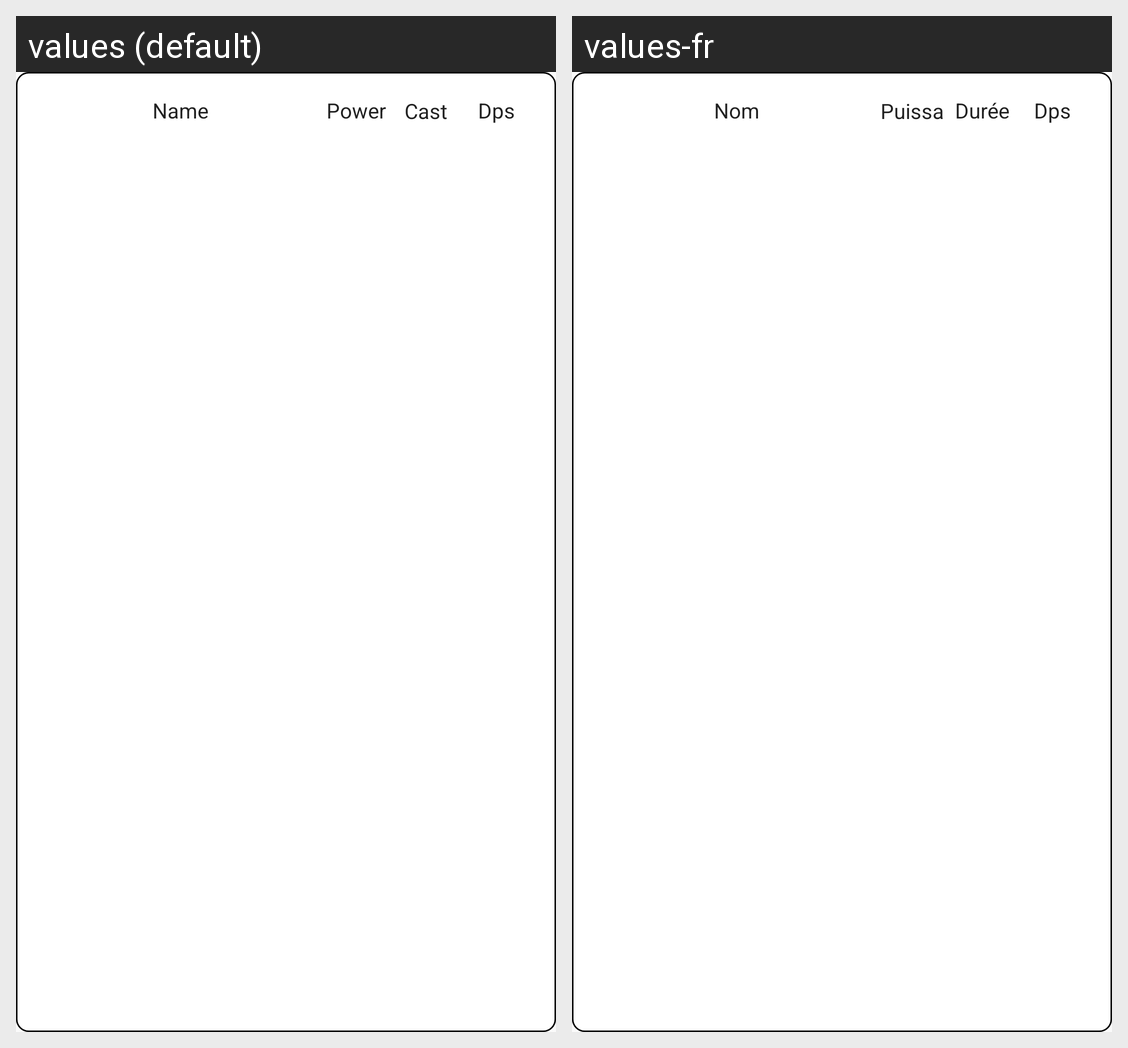

The same Android screen rendered under two of its app's locales, left to right. List the strings drawn on it with the default value and each locale's translation.
Android screen res/layout/view_move.xml rendered under 2 locales, left to right: values (default), values-fr. Device: Nexus 5 (rendered at 1080×1920; each locale shown at half size, 540×960, under a caption strip naming it); theme AppTheme.
Strings drawn on this screen, with the default value and each locale's value (text and hints the layout hard-codes, and strings that could not be matched under every locale, appear in the picture but are not listed):

name
  values: Name
  values-fr: Nom

power
  values: Power
  values-fr: Puissance

cast_time
  values: Cast time
  values-fr: Durée

dps
  values: Dps
  values-fr: Dps
